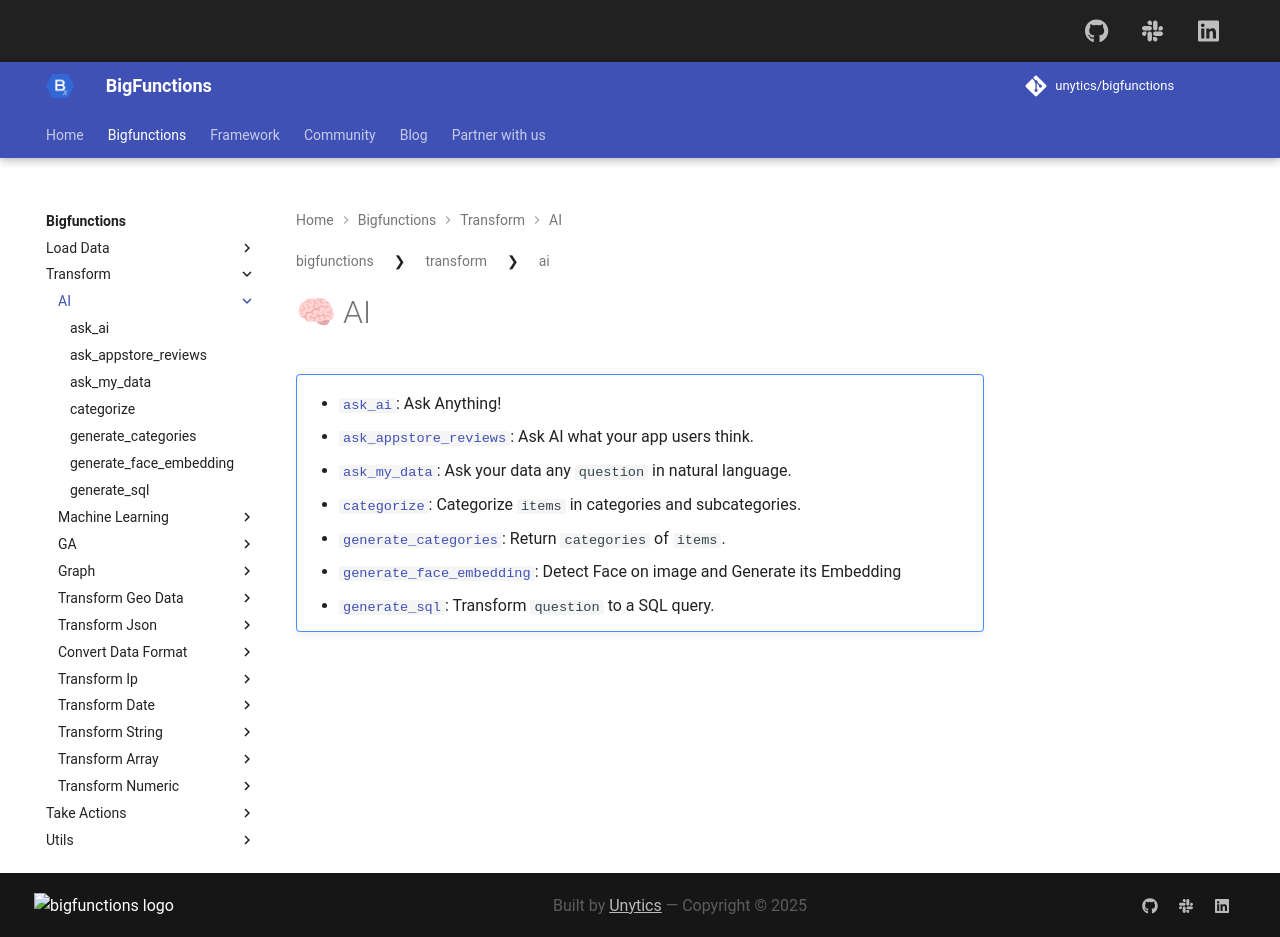

repository: unytics/bigfunctions · page: bigfunctions/transform/ai/index.html · generator: mkdocs

# 🧠 AI
